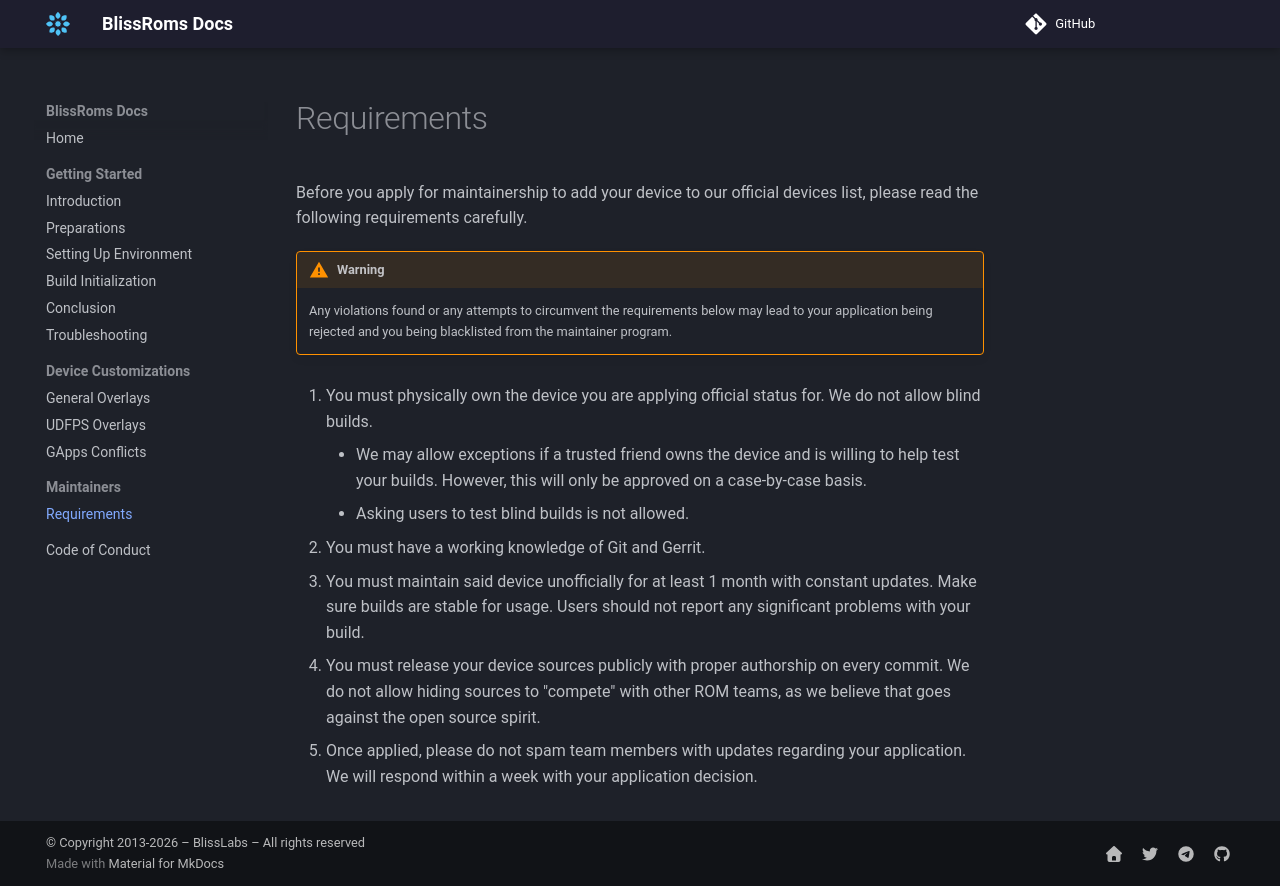

repository: BlissRoms/Documentation · page: maintainers/requirements/index.html · generator: mkdocs

# Requirements

Before you apply for maintainership to add your device to our official devices list, please read the following requirements carefully.

**Warning: Any violations found or any attempts to circumvent the requirements below may lead to your application being rejected and you being blacklisted from the maintainer program.**

1. You must physically own the device you are applying official status for. We do not allow blind builds.
    - We may allow exceptions if a trusted friend owns the device and is willing to help test your builds. However, this will only be approved on a case-by-case basis.
    - Asking users to test blind builds is not allowed.

2. You must have a working knowledge of Git and Gerrit.

3. You must maintain said device unofficially for at least 1 month with constant updates. Make sure builds are stable for usage. Users should not report any significant problems with your build.

4. You must release your device sources publicly with proper authorship on every commit. We do not allow hiding sources to "compete" with other ROM teams, as we believe that goes against the open source spirit.

5. Once applied, please do not spam team members with updates regarding your application. We will respond within a week with your application decision.
